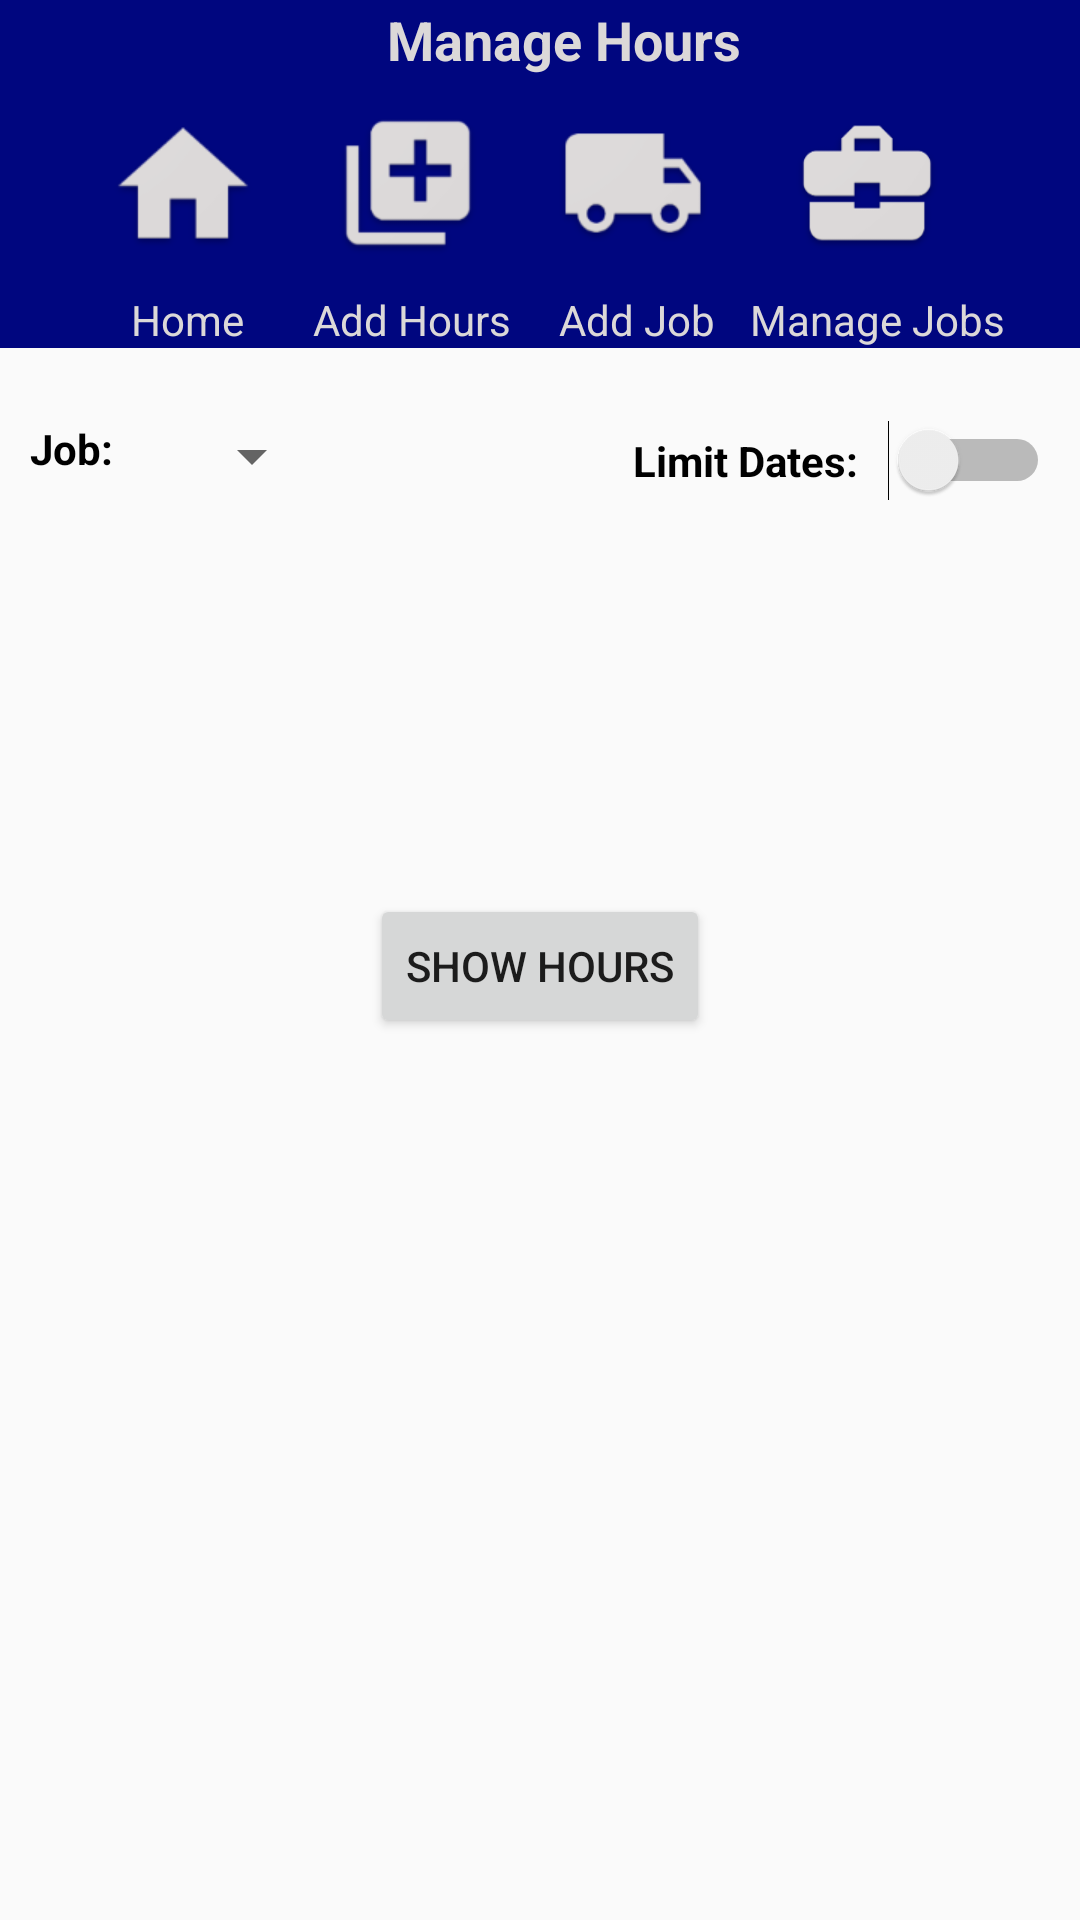

Produce the Android XML layout that renders to this screen, including the resource entries it uses.
<!-- AndroidManifest.xml: application theme Theme.AppCompat.Light.NoActionBar -->
<!-- res/layout/activity_manage_hours.xml -->
<?xml version="1.0" encoding="utf-8"?>
<RelativeLayout xmlns:tools="http://schemas.android.com/tools"
    xmlns:android="http://schemas.android.com/apk/res/android"
    android:layout_width="match_parent"
    android:layout_height="match_parent">

    <LinearLayout
        android:layout_width="match_parent"
        android:layout_height="wrap_content"
        android:layout_gravity="center"
        android:orientation="vertical">

        
        <android.support.v7.widget.Toolbar xmlns:android="http://schemas.android.com/apk/res/android"
            android:layout_width="match_parent"
            android:layout_height="25dp"
            android:background="@color/navBar"
            android:textColorSecondary="@color/titleText"
            android:theme="@style/OverflowTheme"
            android:id="@+id/title_bar">

            
            <TextView
                android:id="@+id/textView"
                android:layout_width="match_parent"
                android:layout_height="wrap_content"
                android:theme="@style/TitleTheme"
                android:text="@string/manageHoursLbl" />
        </android.support.v7.widget.Toolbar>

        
        <include
            layout = "@layout/nav_bar">
        </include>


    </LinearLayout>

        <TextView
            android:id="@+id/jobLbl"
            android:layout_width="wrap_content"
            android:layout_height="wrap_content"
            android:layout_alignParentStart="true"
            android:layout_alignParentLeft="true"
            android:layout_alignParentTop="true"
            android:layout_marginLeft="10dp"
            android:layout_marginTop="140dp"
            android:text="@string/jobLbl"
            style="@style/InputTitle"/>

        <Spinner
            android:id="@+id/jobList"
            android:layout_width="wrap_content"
            android:layout_height="wrap_content"
            android:layout_row="4"
            android:layout_column="1"
            android:layout_alignTop="@+id/jobLbl"
            android:layout_alignParentStart="true"
            android:layout_alignParentLeft="true"
            android:layout_marginLeft="60dp" />

        <Switch
            android:id="@+id/limitDatesSwitch"
            style="@style/InputTitle"
            android:layout_width="wrap_content"
            android:layout_height="wrap_content"
            android:layout_marginRight="10dp"
            android:layout_alignTop="@id/jobList"
            android:switchPadding="10dp"
            android:layout_alignParentRight="true"
            android:text="@string/limitDates"
            android:textOff="No"
            android:textOn="Yes" />

        <TextView
            android:id="@+id/dateStartLbl"
            android:layout_width="wrap_content"
            android:layout_height="wrap_content"
            android:layout_alignLeft="@+id/jobLbl"
            android:layout_marginLeft="20dp"
            android:layout_marginTop="190dp"
            android:text="@string/start"
            android:visibility="invisible" />

        <EditText
            android:id="@+id/startDate"
            style="@style/InputBoxStyle"
            android:layout_width="90dp"
            android:layout_height="wrap_content"
            android:layout_alignBaseline="@+id/dateStartLbl"
            android:layout_alignParentStart="true"
            android:layout_alignParentLeft="true"
            android:layout_marginStart="86dp"
            android:layout_marginLeft="86dp"
            android:inputType="date"
            android:visibility="invisible"
            tools:visibility="invisible" />

        <EditText
            android:id="@+id/endDate"
            style="@style/InputBoxStyle"
            android:layout_width="90dp"
            android:layout_height="wrap_content"
            android:layout_alignBaseline="@+id/dateStartLbl"
            android:layout_alignTop="@id/startDate"
            android:layout_marginLeft="250dp"
            android:enabled="true"
            android:inputType="date"
            android:visibility="invisible" />

        <TextView
            android:id="@+id/dateEndLbl"
            android:layout_width="wrap_content"
            android:layout_height="wrap_content"
            android:layout_alignLeft="@+id/jobLbl"
            android:layout_marginLeft="180dp"
            android:layout_marginTop="190dp"
            android:text="@string/end"
            android:visibility="invisible" />

        <Button
            android:id="@+id/showHoursBtn"
            android:layout_width="wrap_content"
            android:layout_height="wrap_content"
            android:layout_alignParentBottom="true"
            android:layout_centerHorizontal="true"
            android:layout_marginBottom="294dp"
            android:text="SHOW HOURS" />

        
        <android.support.v7.widget.RecyclerView
            android:id="@+id/hourList"
            android:layout_width="match_parent"
            android:layout_height="wrap_content"
            android:layout_below="@+id/startDate"
            android:layout_marginTop="64dp" />

</RelativeLayout>
<!-- res/layout/nav_bar.xml (included above) -->
<?xml version="1.0" encoding="utf-8"?>
<android.support.v7.widget.Toolbar xmlns:android="http://schemas.android.com/apk/res/android"
    android:layout_width="match_parent"
    android:layout_height="wrap_content"
    android:theme="@style/MainMenuStyle"
    android:id="@+id/nav_bar">

    <GridLayout
        android:layout_width="wrap_content"
        android:layout_height="wrap_content"
        android:orientation="horizontal"
        android:layout_gravity="center"
        android:gravity="center">

        <Button
            android:id="@+id/homeBtn"
            android:layout_width="@dimen/navBtnSize"
            android:layout_height="@dimen/navBtnSize"
            android:background="@mipmap/home_button"
            android:layout_row="0"
            android:layout_column="0"
            android:layout_marginRight="@dimen/navBtnMargin"/>

        <Button
            android:id="@+id/addHoursBtn"
            android:layout_width="@dimen/navBtnSize"
            android:layout_height="@dimen/navBtnSize"
            android:background="@mipmap/add_hours"
            android:layout_row="0"
            android:layout_column="1"
            android:layout_marginRight="@dimen/navBtnMargin"/>

        <Button
            android:id="@+id/addJobBtn"
            android:layout_width="@dimen/navBtnSize"
            android:layout_height="@dimen/navBtnSize"
            android:background="@mipmap/add_job"
            android:layout_row="0"
            android:layout_column="2"
            android:layout_marginRight="@dimen/navBtnMargin"/>

        <Button
            android:id="@+id/manageBtn"
            android:layout_width="@dimen/navBtnSize"
            android:layout_height="@dimen/navBtnSize"
            android:background="@mipmap/job_manager"
            android:layout_row="0"
            android:layout_column="3"
            android:layout_marginLeft="@dimen/navBtnMargin"/>

        <TextView
            android:id="@+id/homeLabel"
            android:layout_row="1"
            android:layout_column="0"
            android:text="@string/homeLbl"
            android:layout_gravity="center"
            android:theme="@style/MenuTitle" />

        <TextView
            android:id="@+id/hoursLabel"
            android:layout_row="1"
            android:layout_column="1"
            android:text="@string/hoursLbl"
            android:layout_gravity="center"
            android:theme="@style/MenuTitle" />

        <TextView
            android:id="@+id/addJobLabel"
            android:layout_row="1"
            android:layout_column="2"
            android:text="@string/addJobLbl"
            android:layout_gravity="center"
            android:theme="@style/MenuTitle" />

        <TextView
            android:id="@+id/manageLabel"
            android:layout_row="1"
            android:layout_column="3"
            android:text="@string/manageJobLbl"
            android:layout_gravity="center"
            android:theme="@style/MenuTitle" />
    </GridLayout>

</android.support.v7.widget.Toolbar>
<!-- resources referenced by this layout -->
<resources>
  <color name="navBar">#00067F</color>
  <color name="titleText">#DBD8D8</color>
  <dimen name="navBtnMargin">3dp</dimen>
  <dimen name="navBtnSize">72dp</dimen>
  <!-- mipmap add_hours: png bitmap (mipmap-hdpi, 1629 bytes) -->
  <!-- mipmap add_job: png bitmap (mipmap-hdpi, 1952 bytes) -->
  <!-- mipmap home_button: png bitmap (mipmap-hdpi, 1439 bytes) -->
  <!-- mipmap job_manager: png bitmap (mipmap-hdpi, 1811 bytes) -->
  <string name="addJobLbl">Add Job</string>
  <string name="end">End:</string>
  <string name="homeLbl">Home</string>
  <string name="hoursLbl">Add Hours</string>
  <string name="jobLbl">Job:</string>
  <string name="limitDates">Limit Dates:</string>
  <string name="manageHoursLbl">Manage Hours</string>
  <string name="manageJobLbl">Manage Jobs</string>
  <string name="start">Start:</string>
  <style name="InputBoxStyle" parent="Theme.AppCompat.Light.NoActionBar">
          <item name="android:textSize">@dimen/inputBoxTextSize</item>
          <item name="android:padding">@dimen/inputBoxPadding</item>
          <item name="android:layout_marginLeft">@dimen/inputBoxLeftMargin</item>
      </style>
  <style name="InputTitle" parent="Theme.AppCompat.Light.NoActionBar">
          <item name="android:textSize">@dimen/inputTitleTextSize</item>
          <item name="android:textStyle">bold</item>
          <item name="android:textColor">@color/inputTitleColor</item>
      </style>
  <style name="MainMenuStyle" parent="Theme.AppCompat.Light.NoActionBar">
          <item name="android:background">@color/navBar</item>
          <item name="android:gravity">center</item>
      </style>
  <style name="MenuTitle" parent="Theme.AppCompat.Light.NoActionBar">
          <item name="android:textColor">@color/titleText</item>
          <item name="android:textSize">@dimen/navTxtSize</item>
      </style>
  <style name="OverflowTheme" parent="Theme.AppCompat.Light.NoActionBar">
          <item name="android:colorBackground">@color/titleText</item>
          <item name="android:textColorSecondary">@color/titleText</item>
      </style>
  <style name="TitleTheme" parent="Theme.AppCompat.Light.NoActionBar">
          <item name="android:background">@color/navBar</item>
          <item name="android:paddingTop">1dp</item>
          <item name="android:gravity">center</item>
          <item name="android:textColor">@color/titleText</item>
          <item name="android:textSize">18sp</item>
          <item name="android:textStyle">bold</item>
      </style>
  <dimen name="inputBoxTextSize">14sp</dimen>
  <dimen name="inputBoxPadding">10dp</dimen>
  <dimen name="inputBoxLeftMargin">15dp</dimen>
  <dimen name="inputTitleTextSize">14sp</dimen>
  <color name="inputTitleColor">#000</color>
  <dimen name="navTxtSize">14sp</dimen>
</resources>
